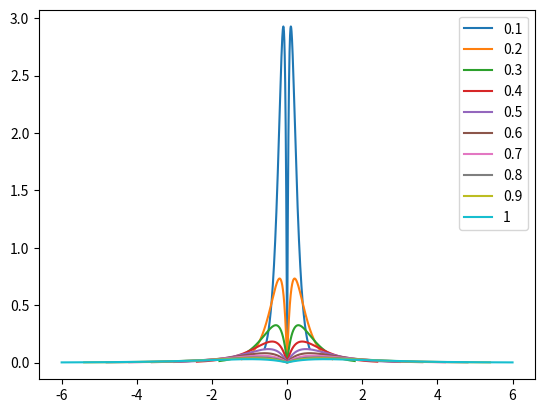

This chart was generated by the following Python code:
import numpy as np
import matplotlib.pyplot as plt


m0 = 6
l = 0.1
LR = (m0)*l
L0 = 1/2/np.pi/l/l
L0_lineal = 3/2/np.pi/LR/LR
L0_cuadratico = 1/np.pi/LR/LR
L0_custom = 1/4/np.pi/l/l


r = lambda x,y: np.sqrt(x**2+y**2)
macauley = lambda f, *args: f(*args) + abs(f(*args))
f1 = lambda x,y: np.exp(-r(x,y)/l)
f2p = lambda x,y: (1-(r(x,y)/LR))
f3p = lambda x,y: (1-(r(x,y)**2/LR**2))
f2 = lambda x,y: macauley(f2p,x,y)
f3 = lambda x,y: macauley(f3p,x,y)
f4 = lambda x,y: r(x,y)/l*np.exp(-r(x,y)/l)

L0S = np.array([L0_custom])
atenuacion = lambda x,y: np.array([f4(x,y)])*L0S

psis = lambda z,n: np.array([[1/4*(1-z)*(1-n)*(-1-z-n)],[1/4*(1+z)*(1-n)*(-1+z-n)],[1/4*(1+z)*(1+n)*(-1+z+n)],[1/4*(1-z)*(1+n)*(-1-z+n)],[1/2*(1-z**2)*(1-n)],[1/2*(1+z)*(1-n**2)],[1/2*(1-z**2)*(1+n)],[1/2*(1-z)*(1-n**2)]])
dzpsis = lambda z,n: np.array([[-1/4*(n-1)*(2*z+n)],[-1/4*(n-1)*(2*z-n)],[1/4*(n+1)*(2*z+n)],[1/4*(n+1)*(2*z-n)],[(n-1)*z],[-1/2*(n**2-1)],[-(n+1)*z],[1/2*(n**2-1)]])
dnpsis = lambda z,n: np.array([[-1/4*(z-1)*(2*n+z)],[1/4*(z+1)*(2*n-z)],[1/4*(z+1)*(2*n+z)],[-1/4*(z-1)*(2*n-z)],[1/2*(z**2-1)],[-n*(z+1)],[-1/2*(z**2-1)],[n*(z-1)]])
dl = np.sqrt(2)/2*LR
coords = np.array([
	[-dl,-dl],
	[dl,-dl],
	[dl,dl],
	[-dl,dl],
	[0,-LR],
	[LR,0],
	[0,LR],
	[-LR,0]])

dxdz = lambda z, n: coords[:, 0] @ dzpsis(z, n)
dydz = lambda z, n: coords[:, 1] @ dzpsis(z, n)
dxdn = lambda z, n: coords[:, 0] @ dnpsis(z, n)
dydn = lambda z, n: coords[:, 1] @ dnpsis(z, n)
J = lambda z, n: np.array([[dxdz(z, n)[0], dydz(z, n)[0]], [dxdn(z, n)[0], dydn(z, n)[0]]])
TX = lambda z, n: coords[:, 0] @ psis(z, n)
TY = lambda z, n: coords[:, 1] @ psis(z, n)
n_atenuacion = len(atenuacion(0,0))
integral = np.zeros([n_atenuacion])
n = 10*m0
print('Integrando con ' + format(n) + ' puntos de Gauss')
P,W = np.polynomial.legendre.leggauss(n)
for i in range(n):
	for j in range(n):
		integral += atenuacion(TX(P[i],P[j])[0],TY(P[i],P[j])[0])*W[i]*W[j]*np.linalg.det(J(P[i],P[j]))
print('INTEGRALES:')
print(integral)
print('')
print("L0's:")
print(L0S)

ls = [0.1,0.2,0.3,0.4,0.5,0.6,0.7,0.8,0.9,1]
ls2 = [1,0.9,0.8,0.7,0.6,0.5,0.4,0.3,0.2,0.1]
fig = plt.figure()
ax = fig.add_subplot()
Z = np.linspace(-1,1,1000)
for l,l2 in zip(ls,ls2):
	f4 = lambda x,y: r(x,y)/l*np.exp(-r(x,y)/l)
	L0_custom = 1/4/np.pi/l/l
	L0S = np.array([L0_custom])
	atenuacion = lambda x,y: np.array([f4(x,y)])*L0S
	LR = (m0)*l
	dl = np.sqrt(2)/2*LR
	coords = np.array([
		[-dl,-dl],
		[dl,-dl],
		[dl,dl],
		[-dl,dl],
		[0,-LR],
		[LR,0],
		[0,LR],
		[-LR,0]])

	dxdz = lambda z, n: coords[:, 0] @ dzpsis(z, n)
	dydz = lambda z, n: coords[:, 1] @ dzpsis(z, n)
	dxdn = lambda z, n: coords[:, 0] @ dnpsis(z, n)
	dydn = lambda z, n: coords[:, 1] @ dnpsis(z, n)
	J = lambda z, n: np.array([[dxdz(z, n)[0], dydz(z, n)[0]], [dxdn(z, n)[0], dydn(z, n)[0]]])
	TX = lambda z, n: coords[:, 0] @ psis(z, n)
	TY = lambda z, n: coords[:, 1] @ psis(z, n)
	X = []
	Y = []
	for z in Z:
		X.append(TX(z,0)[0])
		Y.append(atenuacion(X[-1],0).tolist())
	plt.plot(X,Y,label=format(l)+'')
plt.legend()
plt.show()